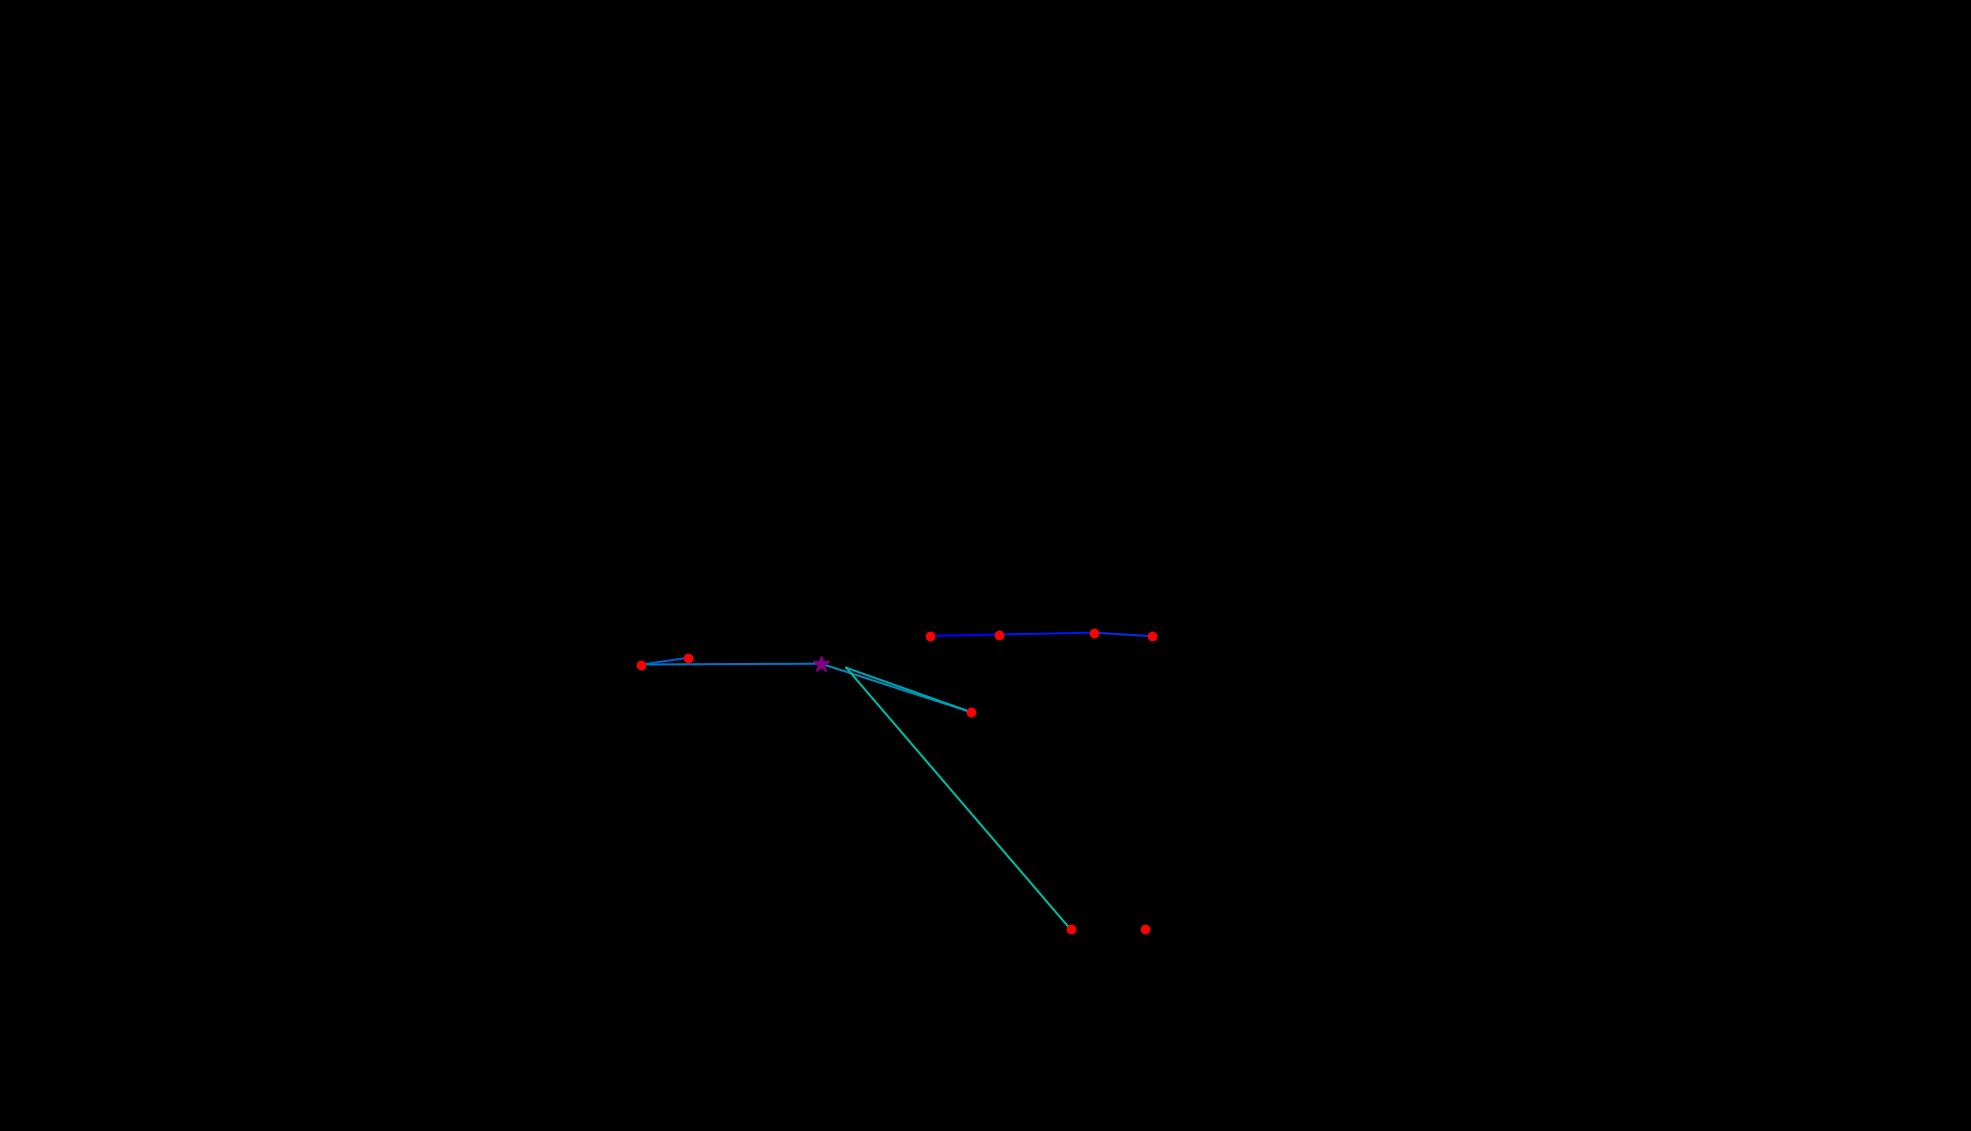

Source data for this figure (header and first rows):
, fixation_id, timestamp, avg_gaze_x, avg_gaze_y, duration
0, 236.0, 67960, 1208, 643, 180.7
1, 237.0, 68189, 1298, 644.8, 144.6
2, 238.0, 68393, 1421, 647.2, 120.5
3, 239.0, 68538, 1496, 642.6, 180.7
4, 241.0, 69020, 894.1, 614.7, 228.9
5, 242.0, 69273, 833.1, 605.8, 216.9
6, 243.0, 69538, 1066, 606.9, 253
7, 244.0, 69888, 1261, 544, 192.8
8, 245.0, 70141, 1099, 601.6, 96.4
9, 246.0, 70309, 1390, 261.9, 180.7
10, 248.0, 71008, 1487, 261.9, 216.9
